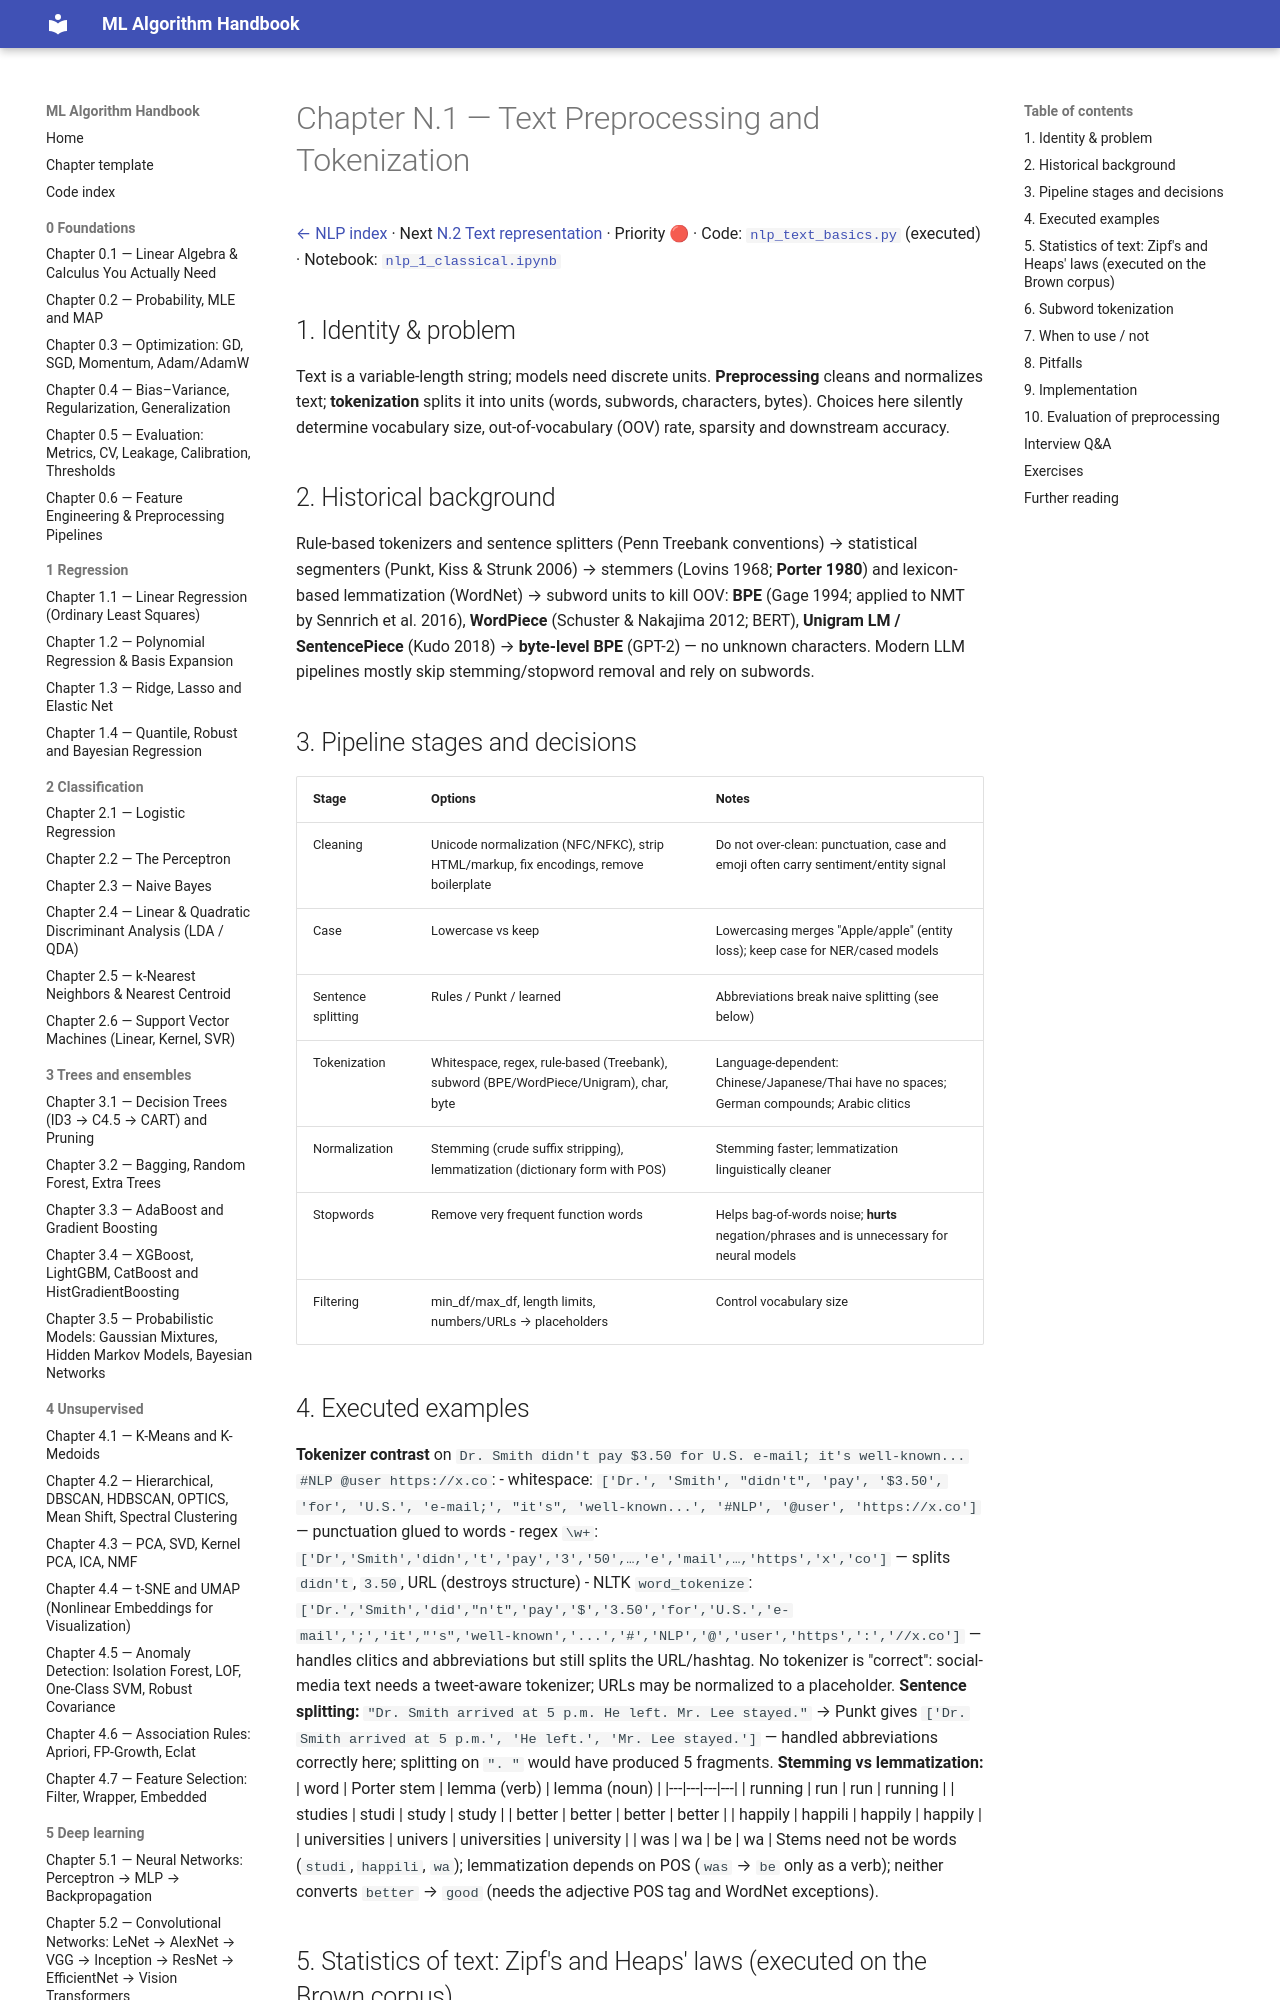

repository: Fuzzy-programmer/ml-algorithm-handbook · page: 09-nlp/01-text-preprocessing-tokenization/index.html · generator: mkdocs

# Chapter N.1 — Text Preprocessing and Tokenization

[← NLP index](README.md) · Next [N.2 Text representation](02-text-representation.md) · Priority 🔴 · Code: [`nlp_text_basics.py`](../code/nlp_text_basics.py) (executed) · Notebook: [`nlp_1_classical.ipynb`](../notebooks/nlp_1_classical.ipynb)

## 1. Identity & problem
Text is a variable-length string; models need discrete units. **Preprocessing** cleans and normalizes text; **tokenization** splits it into units (words, subwords, characters, bytes). Choices here silently determine vocabulary size, out-of-vocabulary (OOV) rate, sparsity and downstream accuracy.

## 2. Historical background
Rule-based tokenizers and sentence splitters (Penn Treebank conventions) → statistical segmenters (Punkt, Kiss & Strunk 2006) → stemmers (Lovins 1968; **Porter 1980**) and lexicon-based lemmatization (WordNet) → subword units to kill OOV: **BPE** (Gage 1994; applied to NMT by Sennrich et al. 2016), **WordPiece** (Schuster & Nakajima 2012; BERT), **Unigram LM / SentencePiece** (Kudo 2018) → **byte-level BPE** (GPT-2) — no unknown characters. Modern LLM pipelines mostly skip stemming/stopword removal and rely on subwords.

## 3. Pipeline stages and decisions
| Stage | Options | Notes |
|---|---|---|
| Cleaning | Unicode normalization (NFC/NFKC), strip HTML/markup, fix encodings, remove boilerplate | Do not over-clean: punctuation, case and emoji often carry sentiment/entity signal |
| Case | Lowercase vs keep | Lowercasing merges "Apple/apple" (entity loss); keep case for NER/cased models |
| Sentence splitting | Rules / Punkt / learned | Abbreviations break naive splitting (see below) |
| Tokenization | Whitespace, regex, rule-based (Treebank), subword (BPE/WordPiece/Unigram), char, byte | Language-dependent: Chinese/Japanese/Thai have no spaces; German compounds; Arabic clitics |
| Normalization | Stemming (crude suffix stripping), lemmatization (dictionary form with POS) | Stemming faster; lemmatization linguistically cleaner |
| Stopwords | Remove very frequent function words | Helps bag-of-words noise; **hurts** negation/phrases and is unnecessary for neural models |
| Filtering | min_df/max_df, length limits, numbers/URLs → placeholders | Control vocabulary size |
